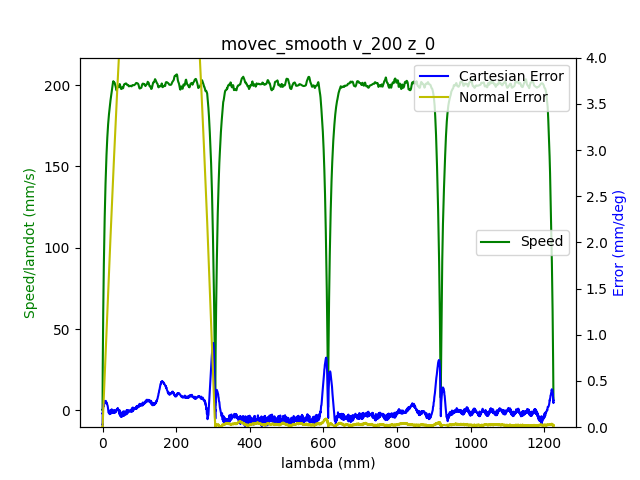

The file beside this chart, header and first rows:
1.680871012655999899e+09, 0.000000000000000000e+00, -7.640190444960506255e-01, 5.200652380649232187e-01, 4.415673173425130327e-03, -1.376572879915217706e+00, -1.899522982370493551e+00, 5.477923359499522471e-01
1.680871012661000013e+09, 0.000000000000000000e+00, -7.640190444960506255e-01, 5.200652380649232187e-01, 4.415673173425130327e-03, -1.376572879915217706e+00, -1.899522982370493551e+00, 5.477923359499522471e-01
1.680871012673000097e+09, 0.000000000000000000e+00, -7.640190444960506255e-01, 5.200652380649232187e-01, 4.415673173425130327e-03, -1.376572879915217706e+00, -1.899540787505118900e+00, 5.477923359499522471e-01
1.680871012677000046e+09, 0.000000000000000000e+00, -7.640190444960506255e-01, 5.200652380649232187e-01, 4.415673173425130327e-03, -1.376572879915217706e+00, -1.899540787505118900e+00, 5.478307155713316723e-01
1.680871012680999994e+09, 0.000000000000000000e+00, -7.640190444960506255e-01, 5.200652380649232187e-01, 4.415673173425130327e-03, -1.376572879915217706e+00, -1.899540787505118900e+00, 5.477923359499522471e-01
1.680871012684999943e+09, 0.000000000000000000e+00, -7.640190444960506255e-01, 5.200652380649232187e-01, 4.415673173425130327e-03, -1.376572879915217706e+00, -1.899540787505118900e+00, 5.478307155713316723e-01
1.680871012688999891e+09, 0.000000000000000000e+00, -7.640190444960506255e-01, 5.200652380649232187e-01, 4.415673173425130327e-03, -1.376572879915217706e+00, -1.899540787505118900e+00, 5.478307155713316723e-01
1.680871012693000078e+09, 0.000000000000000000e+00, -7.640190444960506255e-01, 5.200652380649232187e-01, 4.415673173425130327e-03, -1.376572879915217706e+00, -1.899540787505118900e+00, 5.478307155713316723e-01
1.680871012704999924e+09, 0.000000000000000000e+00, -7.640190444960506255e-01, 5.200652380649232187e-01, 4.415673173425130327e-03, -1.376572879915217706e+00, -1.899540787505118900e+00, 5.478307155713316723e-01
1.680871012726000071e+09, 1.000000000000000000e+00, -7.640190444960506255e-01, 5.200652380649232187e-01, 4.415673173425130327e-03, -1.376589943105548164e+00, -1.899540787505118900e+00, 5.478307155713316723e-01
1.680871012730000019e+09, 1.000000000000000000e+00, -7.640190444960506255e-01, 5.200652380649232187e-01, 4.415673173425130327e-03, -1.376589943105548164e+00, -1.899540787505118900e+00, 5.478307155713316723e-01
1.680871012734999895e+09, 1.000000000000000000e+00, -7.640190444960506255e-01, 5.200652380649232187e-01, 4.415673173425130327e-03, -1.376589943105548164e+00, -1.899540787505118900e+00, 5.478307155713316723e-01
1.680871012740999937e+09, 1.000000000000000000e+00, -7.640190444960506255e-01, 5.200652380649232187e-01, 4.415673173425130327e-03, -1.376589943105548164e+00, -1.899558592639744248e+00, 5.478307155713316723e-01
1.680871012744999886e+09, 1.000000000000000000e+00, -7.640190444960506255e-01, 5.200652380649232187e-01, 4.415673173425130327e-03, -1.376589943105548164e+00, -1.899558592639744248e+00, 5.478307155713316723e-01
1.680871012749000072e+09, 1.000000000000000000e+00, -7.640190444960506255e-01, 5.200652380649232187e-01, 4.415673173425130327e-03, -1.376589943105548164e+00, -1.899558592639744248e+00, 5.478307155713316723e-01
1.680871012753000021e+09, 1.000000000000000000e+00, -7.640190444960506255e-01, 5.200652380649232187e-01, 4.415673173425130327e-03, -1.376589943105548164e+00, -1.899558592639744248e+00, 5.478307155713316723e-01
1.680871012756999969e+09, 1.000000000000000000e+00, -7.640190444960506255e-01, 5.200560890740346665e-01, 4.426630178818244908e-03, -1.376589943105548164e+00, -1.899558592639744248e+00, 5.478307155713316723e-01
1.680871012760999918e+09, 1.000000000000000000e+00, -7.640190444960506255e-01, 5.200560890740346665e-01, 4.426630178818244908e-03, -1.376589943105548164e+00, -1.899558592639744248e+00, 5.478307155713316723e-01
1.680871012765000105e+09, 1.000000000000000000e+00, -7.640060330509562680e-01, 5.200469400831462252e-01, 4.426630178818244908e-03, -1.376589943105548164e+00, -1.899558592639744248e+00, 5.478307155713316723e-01
1.680871012769000053e+09, 1.000000000000000000e+00, -7.639930216058619106e-01, 5.200377910922577840e-01, 4.426630178818244908e-03, -1.376589943105548164e+00, -1.899558592639744248e+00, 5.478307155713316723e-01
1.680871012773000002e+09, 1.000000000000000000e+00, -7.639800101607675531e-01, 5.200194931104807905e-01, 4.426630178818244908e-03, -1.376589943105548164e+00, -1.899558592639744248e+00, 5.478307155713316723e-01
1.680871012776999950e+09, 1.000000000000000000e+00, -7.639669987156731956e-01, 5.200103441195922382e-01, 4.426630178818244908e-03, -1.376589943105548164e+00, -1.899558592639744248e+00, 5.478307155713316723e-01
1.680871012782000065e+09, 1.000000000000000000e+00, -7.639409758254844807e-01, 5.199920461378153558e-01, 4.426630178818244908e-03, -1.376589943105548164e+00, -1.899558592639744248e+00, 5.478307155713316723e-01
1.680871012788000107e+09, 1.000000000000000000e+00, -7.638889300451070508e-01, 5.199554501742613688e-01, 4.426630178818244908e-03, -1.376589943105548164e+00, -1.899540787505118900e+00, 5.478307155713316723e-01
1.680871012792000055e+09, 1.000000000000000000e+00, -7.638498957098238673e-01, 5.199371521924843753e-01, 4.426630178818244908e-03, -1.376572879915217706e+00, -1.899540787505118900e+00, 5.478307155713316723e-01
1.680871012796000004e+09, 1.000000000000000000e+00, -7.637978499294464374e-01, 5.199097052198189406e-01, 4.426630178818244908e-03, -1.376572879915217706e+00, -1.899540787505118900e+00, 5.478307155713316723e-01
1.680871012799999952e+09, 1.000000000000000000e+00, -7.637458041490690075e-01, 5.198822582471535059e-01, 4.426630178818244908e-03, -1.376555816724886805e+00, -1.899540787505118900e+00, 5.478307155713316723e-01
1.680871012803999901e+09, 1.000000000000000000e+00, -7.636677354785027516e-01, 5.198456622835995189e-01, 4.426630178818244908e-03, -1.376521690344225890e+00, -1.899540787505118900e+00, 5.477923359499522471e-01
1.680871012808000088e+09, 1.000000000000000000e+00, -7.635896668079366068e-01, 5.197999173291572017e-01, 4.426630178818244908e-03, -1.376487563963564975e+00, -1.899522982370493551e+00, 5.477923359499522471e-01
1.680871012812999964e+09, 1.000000000000000000e+00, -7.634985866922759934e-01, 5.197541723747147735e-01, 4.426630178818244908e-03, -1.376402248011912244e+00, -1.899505177235867981e+00, 5.477923359499522471e-01
1.680871012816999912e+09, 1.000000000000000000e+00, -7.633944951315211336e-01, 5.196992784293839041e-01, 4.426630178818244908e-03, -1.376265742489268140e+00, -1.899487372101242633e+00, 5.477539563285727109e-01
1.680871012821000099e+09, 1.000000000000000000e+00, -7.632643806805774478e-01, 5.196443844840529236e-01, 4.426630178818244908e-03, -1.376112173776293357e+00, -1.899469566966617284e+00, 5.477539563285727109e-01
1.680871012825000048e+09, 1.000000000000000000e+00, -7.631342662296337620e-01, 5.195894905387220541e-01, 4.426630178818244908e-03, -1.375941541872987894e+00, -1.899433956697366810e+00, 5.477155767071931747e-01
1.680871012829999924e+09, 1.000000000000000000e+00, -7.629911403335957187e-01, 5.195162986116141912e-01, 4.426630178818244908e-03, -1.375753846779352196e+00, -1.899398346428116113e+00, 5.477155767071931747e-01
1.680871012835999966e+09, 1.000000000000000000e+00, -7.626528427611422023e-01, 5.193699147573984654e-01, 4.415673173425130327e-03, -1.375344330211419663e+00, -1.899273710485738675e+00, 5.476004378430545660e-01
1.680871012839999914e+09, 1.000000000000000000e+00, -7.624576710847267291e-01, 5.192784248485136089e-01, 4.415673173425130327e-03, -1.375088382356461691e+00, -1.899184684812611934e+00, 5.476004378430545660e-01
1.680871012845000029e+09, 1.000000000000000000e+00, -7.622364765181226520e-01, 5.191777859487403113e-01, 4.404716168032015745e-03, -1.374815371311173262e+00, -1.899095659139485193e+00, 5.475620582216750298e-01
1.680871012848999977e+09, 1.000000000000000000e+00, -7.620022705064239954e-01, 5.190771470489670136e-01, 4.404716168032015745e-03, -1.374491170694893238e+00, -1.898971023197107755e+00, 5.474469193575364212e-01
1.680871012852999926e+09, 1.000000000000000000e+00, -7.617420416045367348e-01, 5.189582101674167225e-01, 4.393759162638901164e-03, -1.374201096459274352e+00, -1.898846387254730317e+00, 5.474085397361569960e-01
1.680871012857000113e+09, 1.000000000000000000e+00, -7.614688012575550058e-01, 5.188392732858665424e-01, 4.382802157245786583e-03, -1.373842769462333191e+00, -1.898686141043102182e+00, 5.473317804933979236e-01
1.680871012861000061e+09, 1.000000000000000000e+00, -7.611825494654789193e-01, 5.187020384225392577e-01, 4.360888146459558287e-03, -1.373450316084731337e+00, -1.898525894831473826e+00, 5.472166416292593150e-01
1.680871012865000010e+09, 1.000000000000000000e+00, -7.608702747832141178e-01, 5.185648035592119731e-01, 4.349931141066443706e-03, -1.373040799516798582e+00, -1.898330038350595217e+00, 5.471398823865002425e-01
1.680871012868999958e+09, 1.000000000000000000e+00, -7.605449886558549588e-01, 5.184184197049962473e-01, 4.338974135673329124e-03, -1.372597156568204912e+00, -1.898116376735091260e+00, 5.469863639009822087e-01
1.680871012872999907e+09, 1.000000000000000000e+00, -7.601936796383070849e-01, 5.182720358507805214e-01, 4.317060124887099962e-03, -1.372136450429280563e+00, -1.897902715119586858e+00, 5.468328454154641749e-01
1.680871012877000093e+09, 1.000000000000000000e+00, -7.598293591756649645e-01, 5.181073540147878020e-01, 4.284189108707757085e-03, -1.371658681100025978e+00, -1.897653443234831983e+00, 5.466793269299459190e-01
1.680871012881000042e+09, 1.000000000000000000e+00, -7.594390158228340182e-01, 5.179426721787950827e-01, 4.262275097921527922e-03, -1.371129722199779577e+00, -1.897404171350077329e+00, 5.464490492016689238e-01
1.680871012884999990e+09, 1.000000000000000000e+00, -7.590356610249086033e-01, 5.177688413519139221e-01, 4.229404081742184178e-03, -1.370600763299533176e+00, -1.897137094330697105e+00, 5.462187714733917066e-01
1.680871012888999939e+09, 1.000000000000000000e+00, -7.586192947818889420e-01, 5.175858615341443203e-01, 4.196533065562841301e-03, -1.370037678018625860e+00, -1.896870017311316881e+00, 5.459501141237350641e-01
1.680871012892999887e+09, 1.000000000000000000e+00, -7.581769056486804548e-01, 5.173937327254861662e-01, 4.163662049383497557e-03, -1.369457529547388086e+00, -1.896585135157311308e+00, 5.456046975313193492e-01
1.680871012897000074e+09, 1.000000000000000000e+00, -7.577215050703777210e-01, 5.171924549259395709e-01, 4.130791033204154680e-03, -1.368860317885819411e+00, -1.896282447868680388e+00, 5.451825216961445619e-01
1.680871012901000023e+09, 1.000000000000000000e+00, -7.572530930469805188e-01, 5.169820281355044234e-01, 4.086963011631696355e-03, -1.368228979843590043e+00, -1.895961955445424119e+00, 5.446068273754517408e-01
1.680871012904999971e+09, 1.000000000000000000e+00, -7.567586581333946016e-01, 5.167716013450693868e-01, 4.043134990059238029e-03, -1.367563515420699538e+00, -1.895641463022167850e+00, 5.439543738119997363e-01
1.680871012908999920e+09, 1.000000000000000000e+00, -7.562642232198086845e-01, 5.165520255637456870e-01, 4.010263973879895152e-03, -1.366880987807478576e+00, -1.895303165464286455e+00, 5.432635406271683065e-01
1.680871012913000107e+09, 1.000000000000000000e+00, -7.557437654160340523e-01, 5.163233007915336570e-01, 3.966435952307436827e-03, -1.366181397003926934e+00, -1.894947062771779267e+00, 5.425343278209573405e-01
1.680871012917000055e+09, 1.000000000000000000e+00, -7.552102961671651737e-01, 5.160945760193216270e-01, 3.922607930734979369e-03, -1.365464743010044613e+00, -1.894590960079272524e+00, 5.418818742575054470e-01
1.680871012921000004e+09, 1.000000000000000000e+00, -7.546768269182961841e-01, 5.158567022562210447e-01, 3.878779909162521477e-03, -1.364748089016162735e+00, -1.894217052252140210e+00, 5.412678003154329787e-01
1.680871012924999952e+09, 1.000000000000000000e+00, -7.541173347792383685e-01, 5.156096795022320212e-01, 3.823994882196949004e-03, -1.363997308641619499e+00, -1.893843144425007896e+00, 5.406921059947401575e-01
1.680871012928999901e+09, 1.000000000000000000e+00, -7.535578426401806640e-01, 5.153535077573544454e-01, 3.780166860624491545e-03, -1.363229465076745806e+00, -1.893451431463250012e+00, 5.401164116740473364e-01
1.680871012936000109e+09, 1.000000000000000000e+00, -7.523868125816878250e-01, 5.148411642675994049e-01, 3.681553812086461180e-03, -1.361659651566337281e+00, -1.892650200405109784e+00, 5.390417822754206556e-01
1.680871012940999985e+09, 1.000000000000000000e+00, -7.518012975524412944e-01, 5.145758435318333879e-01, 3.637725790514002855e-03, -1.360874744811133130e+00, -1.892240682308726774e+00, 5.384660879547277235e-01
1.680871012944999933e+09, 1.000000000000000000e+00, -7.511897596330062710e-01, 5.143105227960674819e-01, 3.582940763548430815e-03, -1.360072774865598522e+00, -1.891831164212343763e+00, 5.379287732554144386e-01
... 3,510 more rows
